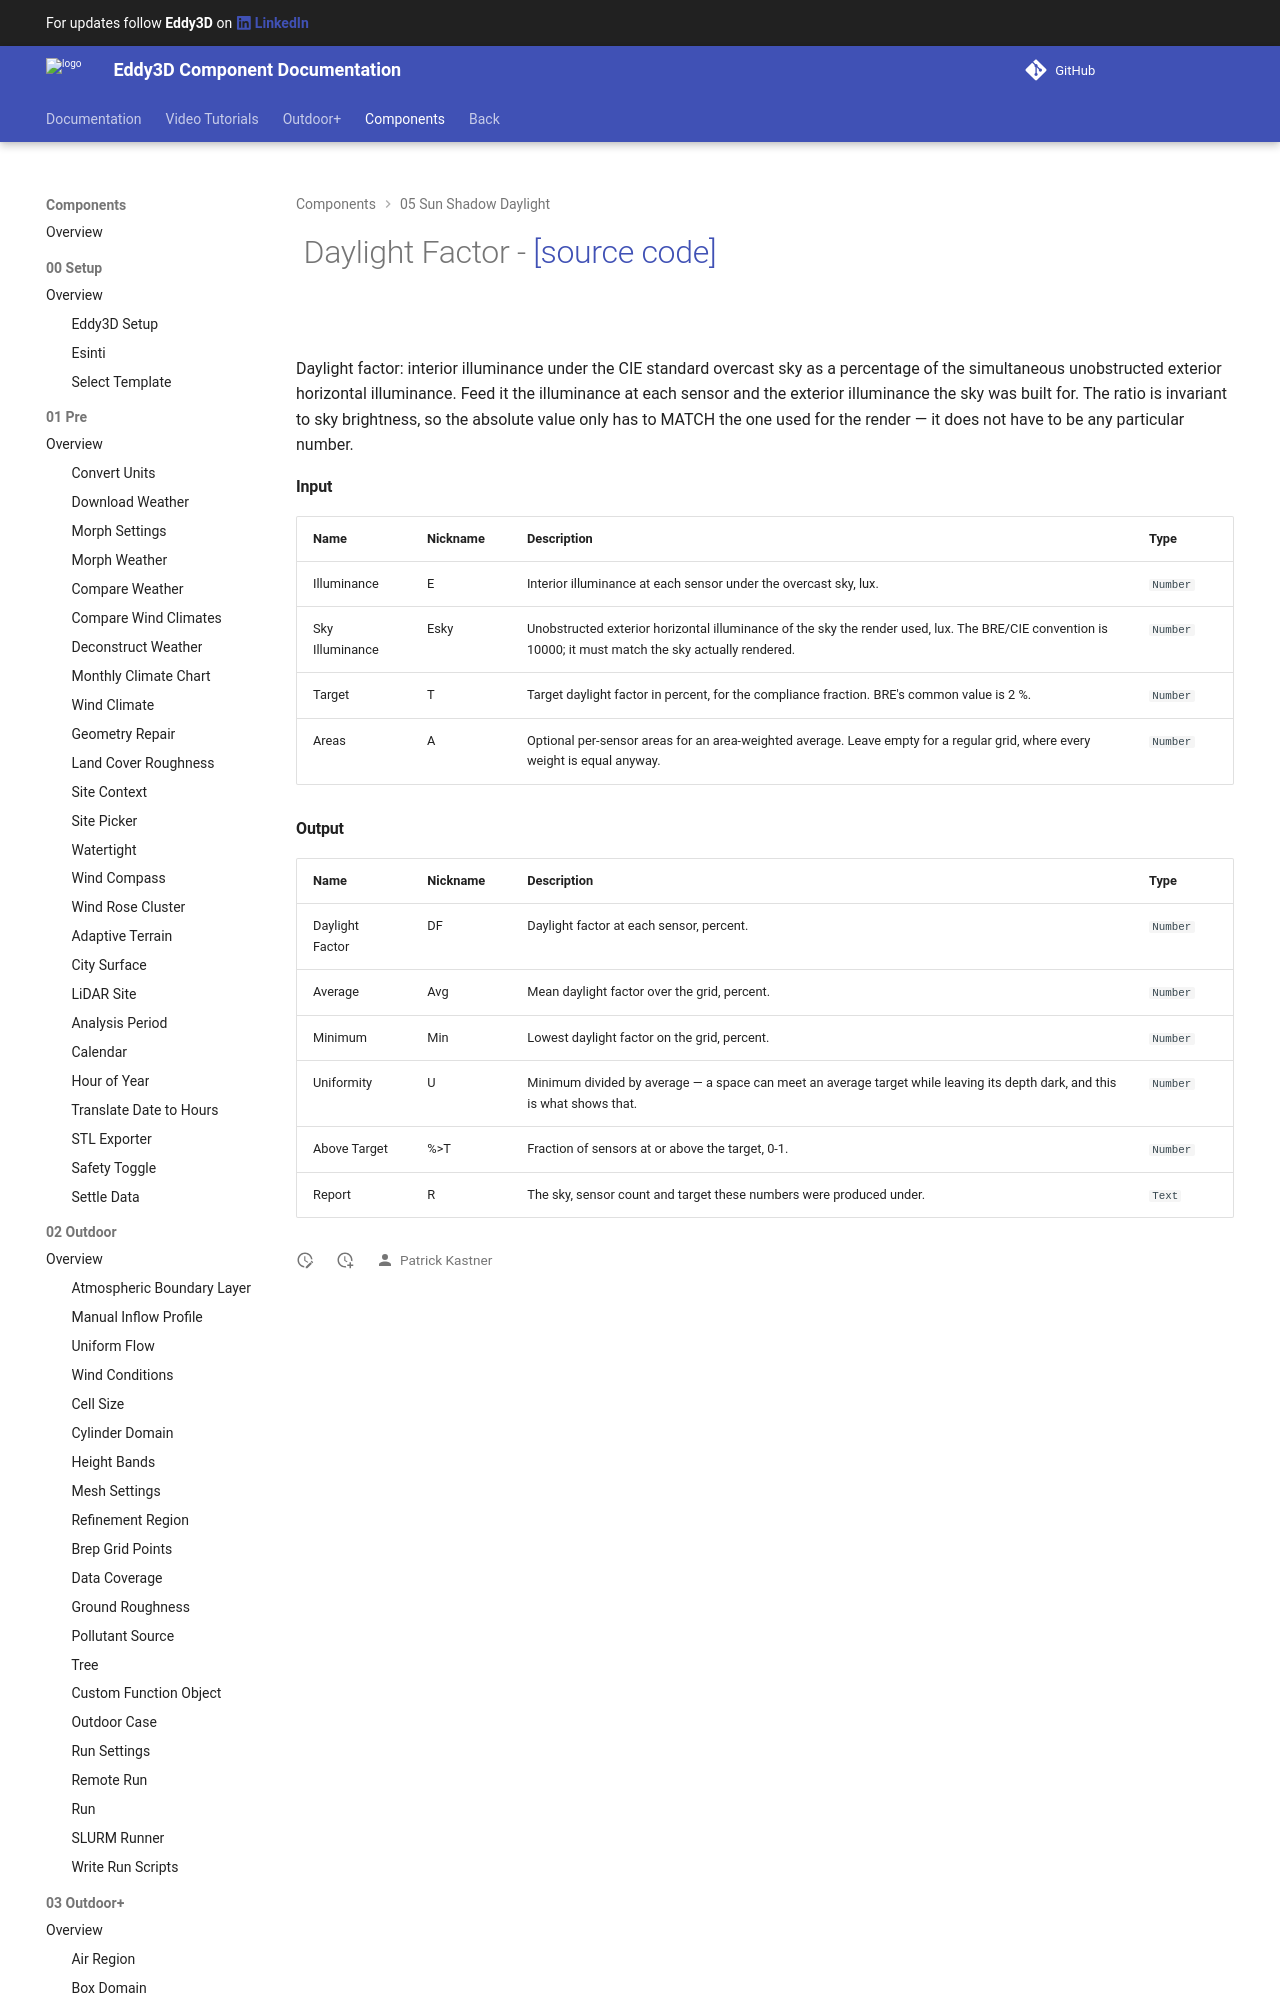

repository: Eddy3D-Dev/Eddy3D-Documentation · page: 1.23.0.827/components/Daylight_Factor/index.html · generator: mkdocs

# ![](/images/icons/Daylight_Factor.png) Daylight Factor - [[source code]](https://github.com/Eddy3D-Dev/Eddy3D/search?q=%22Daylight%20Factor%22)

![](/images/components/Daylight_Factor-crop.png)

Daylight factor: interior illuminance under the CIE standard overcast sky as a percentage of the simultaneous unobstructed exterior horizontal illuminance.  Feed it the illuminance at each sensor and the exterior illuminance the sky was built
